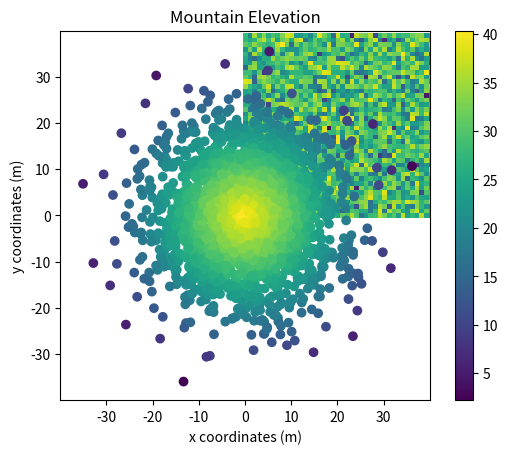

Write the Python code that produced this figure.
#!/usr/bin/env python3
"""
gradient
"""

import numpy as np
import matplotlib.pyplot as plt


def gradient():
    """
    making colorbar
    """
    np.random.seed(5)

    x = np.random.randn(2000) * 10
    y = np.random.randn(2000) * 10
    z = np.random.rand(2000) + 40 - np.sqrt(np.square(x) + np.square(y))
    plt.figure(figsize=(6.4, 4.8))

    # your code here
    
    plt.scatter(x, y, c=z, cmap='viridis')
    
    data_2d = z.reshape(40, 50)
    im = plt.imshow(data_2d, cmap='viridis')
    plt.colorbar(im)
    plt.xlabel('x coordinates (m)')
    plt.xticks(np.arange(-30, 31, 10))
    plt.xlim(-40, 40)
    plt.ylabel('y coordinates (m)')
    plt.yticks(np.arange(30, -31, -10))
    plt.ylim(-40, 40)
    plt.title('Mountain Elevation')
    plt.show()

gradient()
